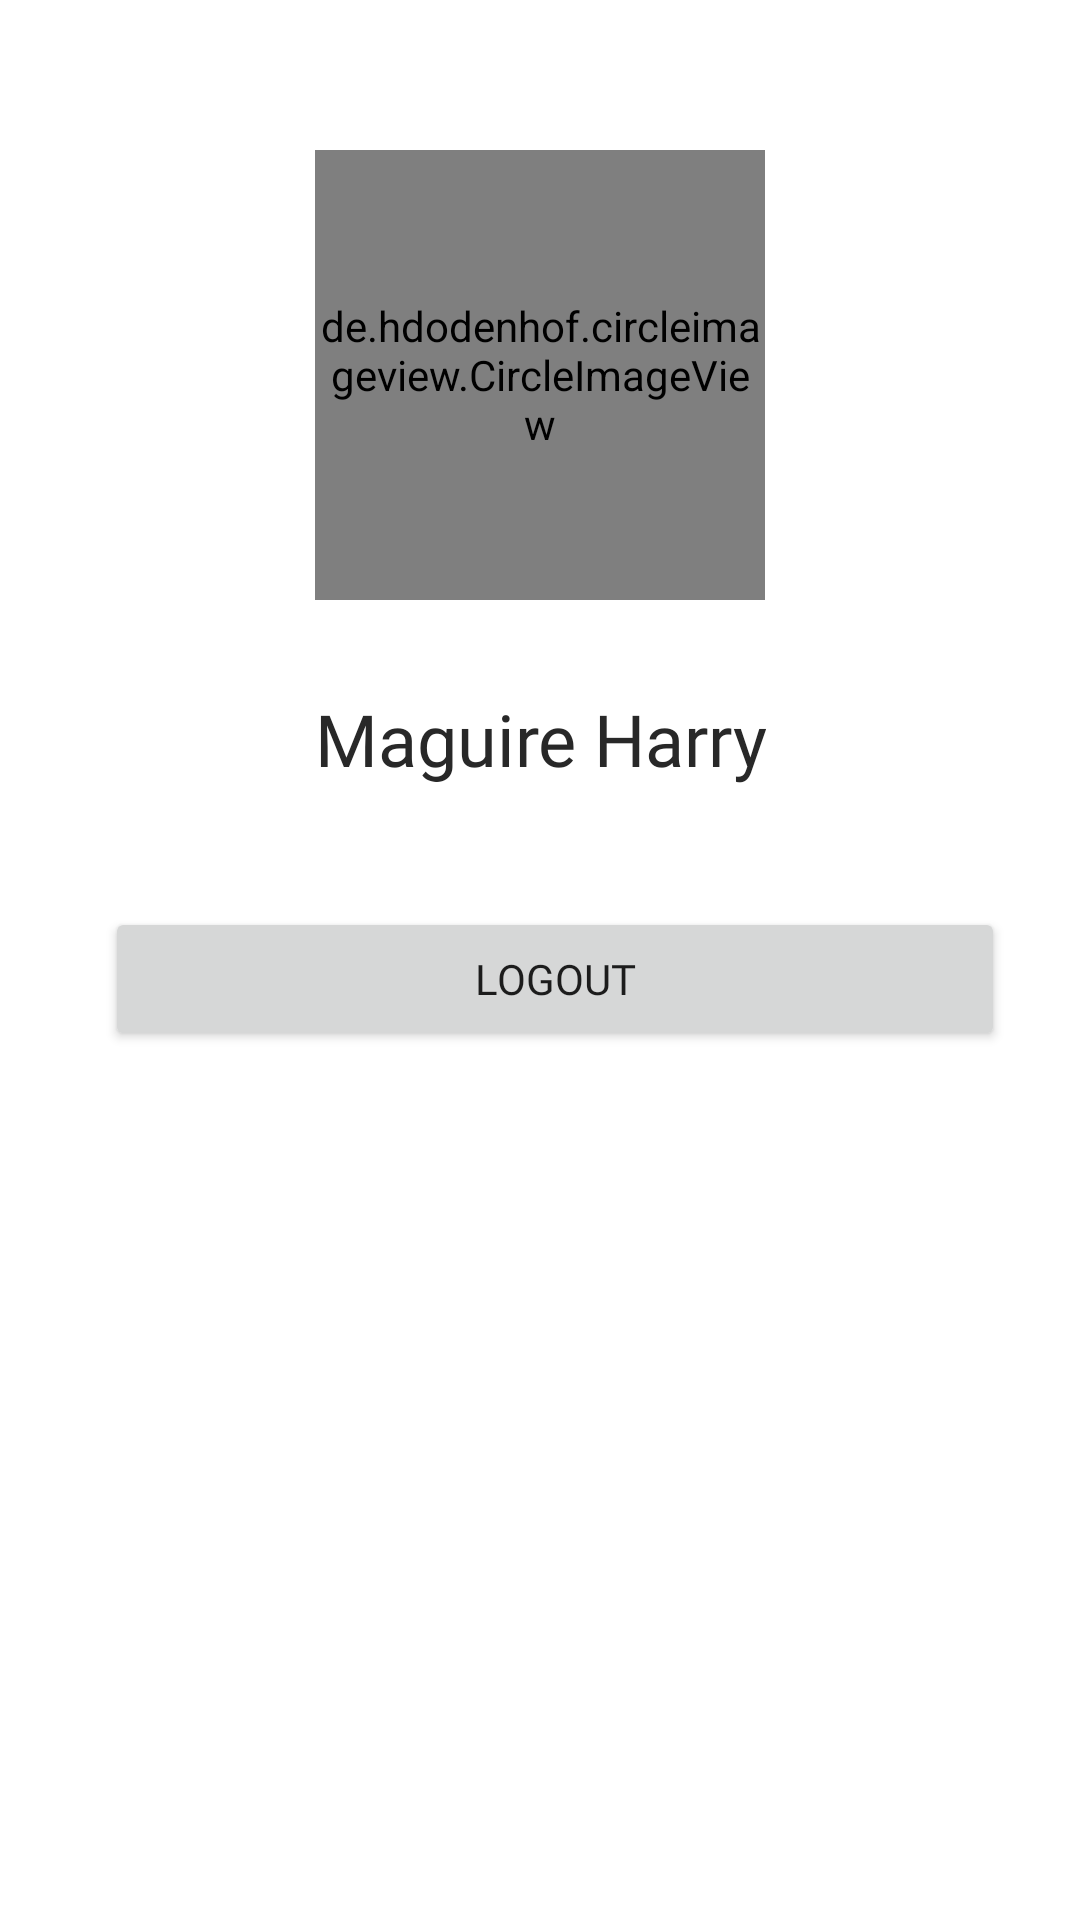

Layout XML and referenced resources for this Android screen:
<!-- AndroidManifest.xml: application theme Theme.MyApplication -->
<!-- res/layout/fragment_profile.xml -->
<?xml version="1.0" encoding="utf-8"?>
<androidx.constraintlayout.widget.ConstraintLayout xmlns:android="http://schemas.android.com/apk/res/android"
    xmlns:app="http://schemas.android.com/apk/res-auto"
    xmlns:tools="http://schemas.android.com/tools"
    android:id="@+id/profileFragment"
    android:layout_width="match_parent"
    android:layout_height="match_parent"
    tools:context=".ui.main.profile.ProfileFragment">

    <de.hdodenhof.circleimageview.CircleImageView
        android:id="@+id/ivUser"
        android:layout_width="150dp"
        android:layout_height="150dp"
        android:layout_marginTop="50dp"
        android:src="@drawable/i_safe"
        app:civ_border_color="@color/teal_700"
        app:civ_border_width="3dp"
        app:layout_constraintEnd_toEndOf="parent"
        app:layout_constraintStart_toStartOf="parent"
        app:layout_constraintTop_toTopOf="parent" />

    <TextView
        android:id="@+id/tvName"
        style="@style/Text.Title"
        android:layout_width="wrap_content"
        android:layout_height="wrap_content"
        android:layout_marginTop="30dp"
        android:text="Maguire Harry"
        android:textAlignment="center"
        app:layout_constraintEnd_toEndOf="parent"
        app:layout_constraintStart_toStartOf="parent"
        app:layout_constraintTop_toBottomOf="@+id/ivUser" />

    

    <Button
        android:id="@+id/btnLogout"
        android:layout_width="300dp"
        android:layout_height="wrap_content"
        android:text="LOGOUT"
        android:fontFamily="@font/product_sans_bold"
        android:layout_marginStart="10dp"
        android:layout_marginTop="40dp"
        app:layout_constraintStart_toStartOf="parent"
        app:layout_constraintEnd_toEndOf="parent"
        app:layout_constraintTop_toBottomOf="@id/tvName"
        />

</androidx.constraintlayout.widget.ConstraintLayout>
<!-- resources referenced by this layout -->
<resources>
  <color name="teal_700">#FF018786</color>
  <!-- drawable i_safe: png bitmap (drawable-v24, 35897 bytes) -->
  <style name="Text">
          <item name="fontFamily">@font/product_sans_regular</item>
          <item name="android:textColor">@color/grey</item>
          <item name="android:textSize">20sp</item>
      </style>
  <style name="Text.Title">
          <item name="fontFamily">@font/product_sans_bold</item>
          <item name="android:textSize">24sp</item>
          <item name="android:textColor">@color/black</item>
      </style>
  <style name="Theme.MyApplication" parent="Theme.MaterialComponents.DayNight.NoActionBar">
          
          <item name="colorPrimary">@color/primary</item>
          <item name="colorPrimaryVariant">@color/teal_700</item>
          <item name="colorOnPrimary">@color/white</item>
          
          <item name="colorSecondary">@color/teal_200</item>
          <item name="colorSecondaryVariant">@color/teal_700</item>
          <item name="colorOnSecondary">@color/black</item>
          
          <item name="android:statusBarColor">@color/teal_700</item>
          
      </style>
  <color name="grey">#5f5f5f</color>
  <color name="black">#282828</color>
  <color name="primary">#2EE3B6</color>
  <color name="white">#FFFFFFFF</color>
  <color name="teal_200">#FF03DAC5</color>
</resources>
